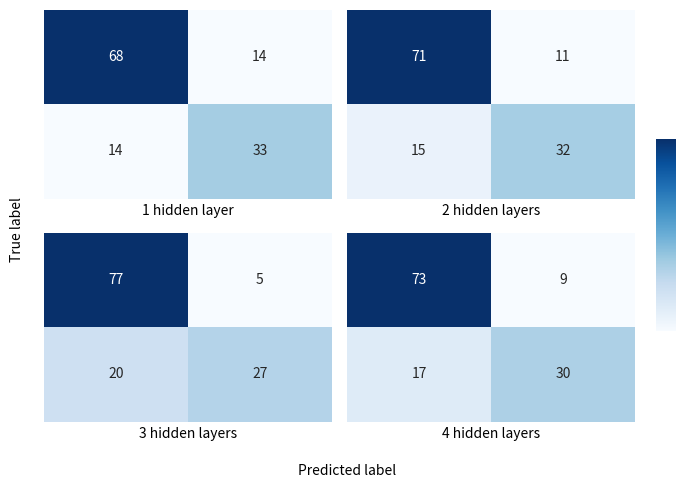

Python code for this plot:
import seaborn as sns
import pandas as pd
import matplotlib.pyplot as plt

hidden = [
           [[68, 14], [14, 33]],
           [[71, 11], [15, 32]],
           [[77, 5], [20, 27]],
           [[73, 9], [17, 30]]
          ]

fig, axs = plt.subplots(2, 2, sharex=True, sharey=True)
cbar_ax = fig.add_axes([1.01, .3, .03, .4])

for i, ax in enumerate(axs.flat):
    sns.heatmap(hidden[i], ax=ax, cbar=i == 0,
                cbar_ax = None if i else cbar_ax, annot=True,
               cmap="Blues")
    ax.tick_params(axis='both', which='both', length=0)
    if i == 0:
        ax.set_xlabel(f'{i+1} hidden layer')
    else:
        ax.set_xlabel(f'{i+1} hidden layers')

fig.tight_layout()
fig.text(0, 0.45, 'True label', rotation='vertical')
fig.text(0.45, 0, 'Predicted label')

plt.setp(plt.gcf().get_axes(), xticks=[], yticks=[])
plt.show()
